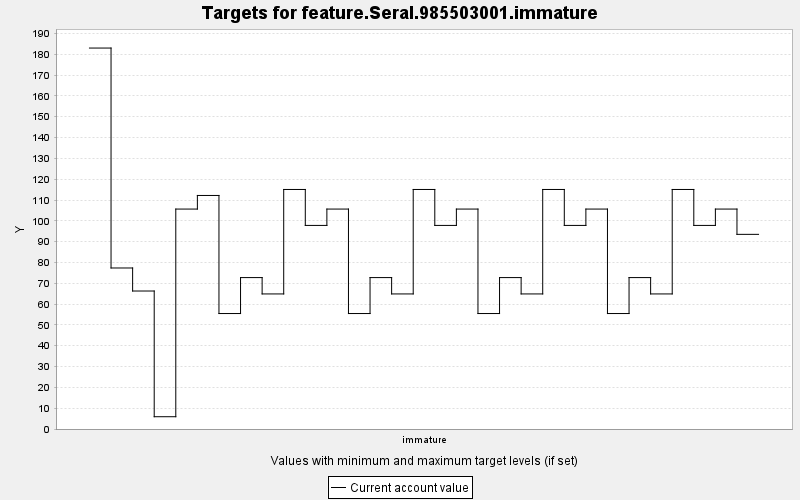

The table this chart was drawn from, first rows:
TARGET, PERIOD, YEAR, PERIODWIDTH, MINIMUM, MAXIMUM, MINWEIGHT, MAXWEIGHT, CURRENT, SUMMARY
feature.Seral.985503001.immature, 0, 0, 10.0, 0.0, 10000, 1.0, 1.0, 183, 0.0
feature.Seral.985503001.immature, 1, 10, 10.0, 0.0, 10000, 1.0, 1.0, 77.35, 0.0
feature.Seral.985503001.immature, 2, 20, 10.0, 0.0, 10000, 1.0, 1.0, 66.28, 0.0
feature.Seral.985503001.immature, 3, 30, 10.0, 0.0, 10000, 1.0, 1.0, 5.898, 0.0
feature.Seral.985503001.immature, 4, 40, 10.0, 0.0, 10000, 1.0, 1.0, 105.6, 0.0
feature.Seral.985503001.immature, 5, 50, 10.0, 0.0, 10000, 1.0, 1.0, 112.2, 0.0
feature.Seral.985503001.immature, 6, 60, 10.0, 0.0, 10000, 1.0, 1.0, 55.47, 0.0
feature.Seral.985503001.immature, 7, 70, 10.0, 0.0, 10000, 1.0, 1.0, 72.73, 0.0
feature.Seral.985503001.immature, 8, 80, 10.0, 0.0, 10000, 1.0, 1.0, 64.88, 0.0
feature.Seral.985503001.immature, 9, 90, 10.0, 0.0, 10000, 1.0, 1.0, 115.1, 0.0
feature.Seral.985503001.immature, 10, 100, 10.0, 0.0, 10000, 1.0, 1.0, 97.79, 0.0
feature.Seral.985503001.immature, 11, 110, 10.0, 0.0, 10000, 1.0, 1.0, 105.6, 0.0
feature.Seral.985503001.immature, 12, 120, 10.0, 0.0, 10000, 1.0, 1.0, 55.47, 0.0
feature.Seral.985503001.immature, 13, 130, 10.0, 0.0, 10000, 1.0, 1.0, 72.73, 0.0
feature.Seral.985503001.immature, 14, 140, 10.0, 0.0, 10000, 1.0, 1.0, 64.88, 0.0
feature.Seral.985503001.immature, 15, 150, 10.0, 0.0, 10000, 1.0, 1.0, 115.1, 0.0
feature.Seral.985503001.immature, 16, 160, 10.0, 0.0, 10000, 1.0, 1.0, 97.79, 0.0
feature.Seral.985503001.immature, 17, 170, 10.0, 0.0, 10000, 1.0, 1.0, 105.6, 0.0
feature.Seral.985503001.immature, 18, 180, 10.0, 0.0, 10000, 1.0, 1.0, 55.47, 0.0
feature.Seral.985503001.immature, 19, 190, 10.0, 0.0, 10000, 1.0, 1.0, 72.73, 0.0
feature.Seral.985503001.immature, 20, 200, 10.0, 0.0, 10000, 1.0, 1.0, 64.88, 0.0
feature.Seral.985503001.immature, 21, 210, 10.0, 0.0, 10000, 1.0, 1.0, 115.1, 0.0
feature.Seral.985503001.immature, 22, 220, 10.0, 0.0, 10000, 1.0, 1.0, 97.79, 0.0
feature.Seral.985503001.immature, 23, 230, 10.0, 0.0, 10000, 1.0, 1.0, 105.6, 0.0
feature.Seral.985503001.immature, 24, 240, 10.0, 0.0, 10000, 1.0, 1.0, 55.47, 0.0
feature.Seral.985503001.immature, 25, 250, 10.0, 0.0, 10000, 1.0, 1.0, 72.73, 0.0
feature.Seral.985503001.immature, 26, 260, 10.0, 0.0, 10000, 1.0, 1.0, 64.88, 0.0
feature.Seral.985503001.immature, 27, 270, 10.0, 0.0, 10000, 1.0, 1.0, 115.1, 0.0
feature.Seral.985503001.immature, 28, 280, 10.0, 0.0, 10000, 1.0, 1.0, 97.79, 0.0
feature.Seral.985503001.immature, 29, 290, 10.0, 0.0, 10000, 1.0, 1.0, 105.6, 0.0
feature.Seral.985503001.immature, 30, 300, 10.0, 0.0, 10000, 1.0, 1.0, 93.5, 0.0
